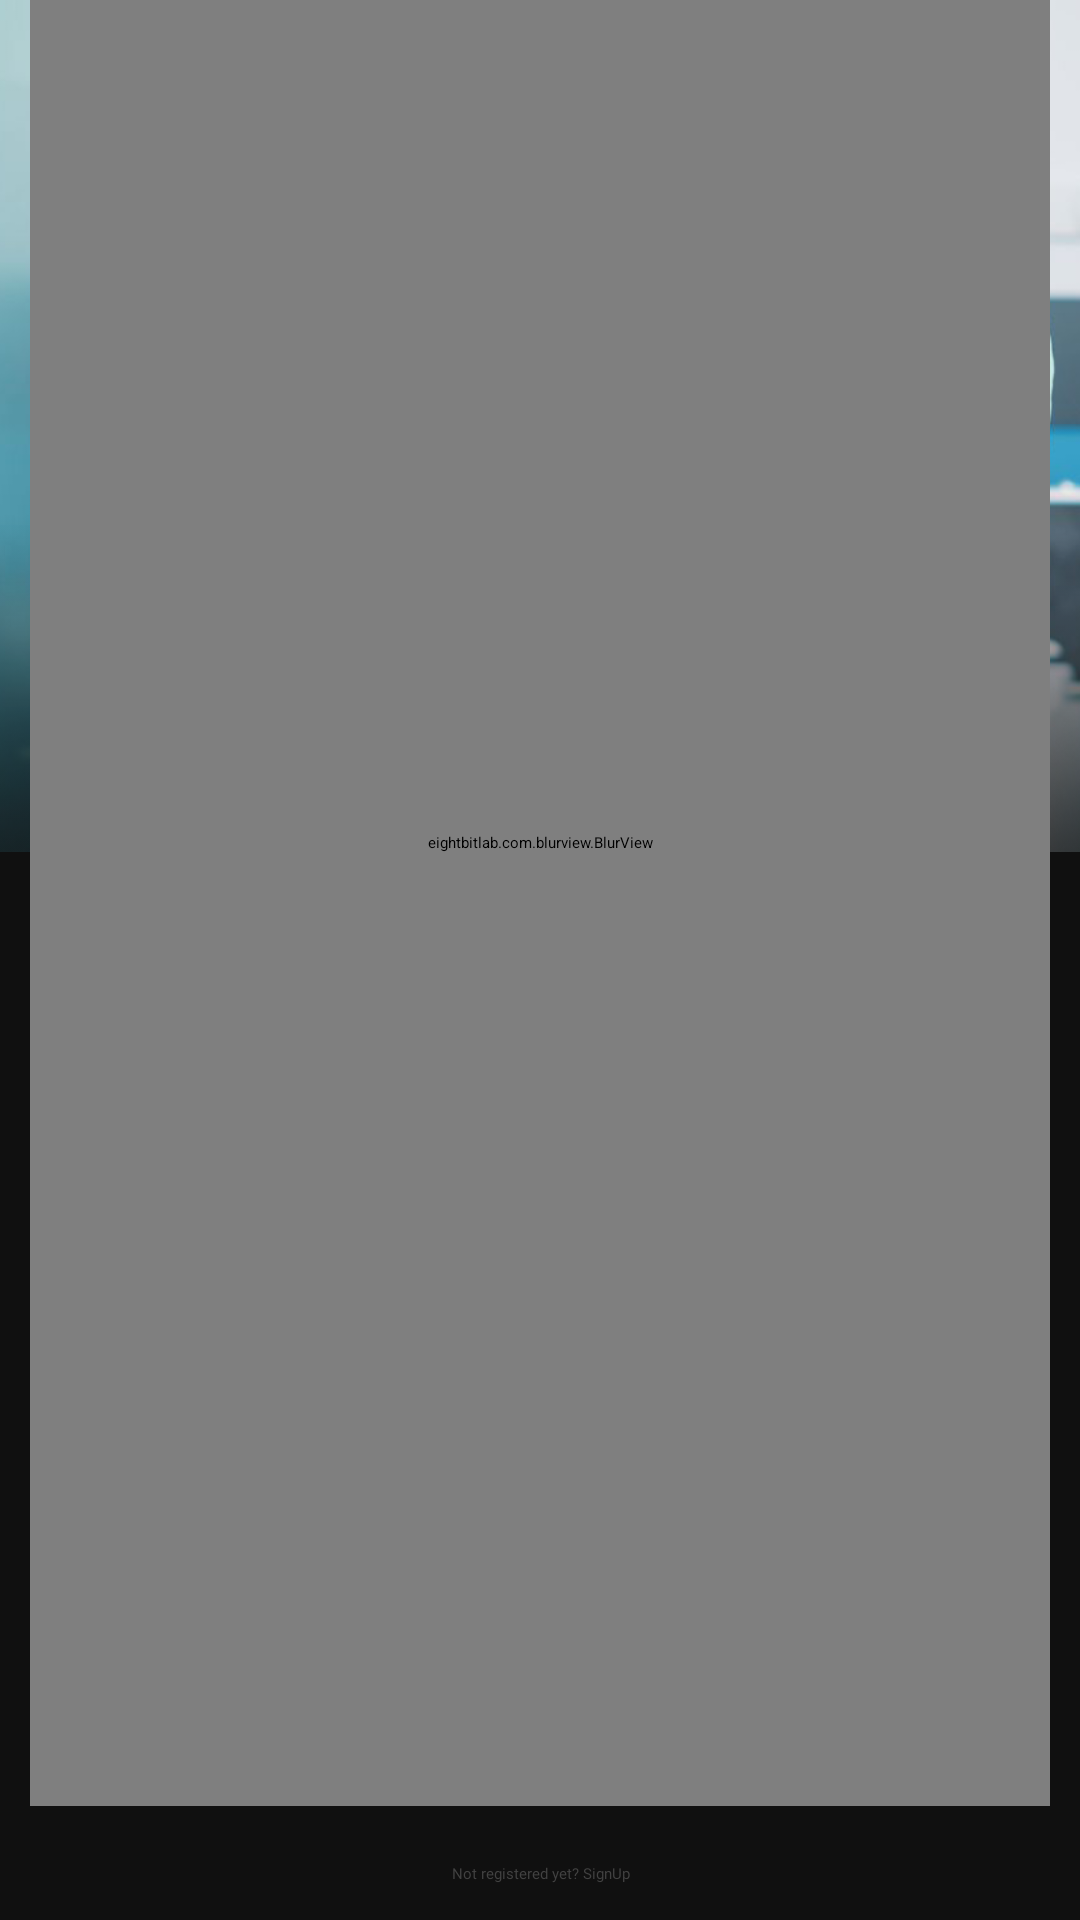

Android layout source for this screen:
<!-- AndroidManifest.xml: application theme YourThemeName -->
<!-- res/layout/auth_screen.xml -->
<?xml version="1.0" encoding="utf-8"?>
<FrameLayout xmlns:android="http://schemas.android.com/apk/res/android"
    xmlns:app="http://schemas.android.com/apk/res-auto"
    xmlns:tools="http://schemas.android.com/tools"
    android:layout_width="match_parent"
    android:layout_height="match_parent">

    <LinearLayout
        android:layout_width="match_parent"
        android:layout_height="match_parent"
        android:orientation="vertical"
        android:gravity="bottom"
        android:background="#101010"
        android:paddingStart="10dp"
        android:paddingEnd="10dp">

        <TextView
            android:gravity="center"
            android:layout_width="match_parent"
            android:layout_height="wrap_content"
            android:text="Not registered yet? SignUp"
            android:fontFamily="@font/m_plus_rounded1c_regular"
            android:textColor="@color/cardview_dark_background"
            android:paddingTop="16dp"
            android:paddingBottom="12dp"/>
    </LinearLayout>

    <ImageView
        android:id="@+id/minhaImagem"
        android:layout_width="match_parent"
        android:layout_height="284dp"
        android:contentDescription="Imagem de topo"
        android:scaleType="centerCrop"
        android:src="@drawable/bg_auth_screen" />


    <LinearLayout

        android:id="@+id/motionLayout"
        android:layout_width="match_parent"
        android:layout_height="642dp"
        android:layout_gravity="bottom"
        android:layout_marginHorizontal="10dp"
        android:layout_marginBottom="38dp"
        app:cardCornerRadius="40dp"
        app:cardElevation="10dp"
        app:cardBackgroundColor="@android:color/transparent"
        app:layoutDescription="@xml/auth_screen_scene">

        <eightbitlab.com.blurview.BlurView
            android:id="@+id/glass"
            android:layout_width="match_parent"
            android:layout_height="match_parent"
            android:background="@drawable/shape_rounded_corner_rectangle"
            android:gravity="center"
            android:clipToOutline="true"
            android:paddingStart="12dp"
            android:paddingEnd="12dp">

            <LinearLayout
                android:layout_width="match_parent"
                android:layout_height="match_parent"
                android:orientation="vertical">

                <TextView
                    android:layout_width="match_parent"
                    android:layout_height="281dp"
                    android:layout_marginBottom="20dp"
                    android:background="@drawable/bg_logo"
                    android:gravity="center"
                    android:paddingBottom="70dp"
                    android:textColor="@color/white"
                    android:textSize="85dp">

                </TextView>

                <FrameLayout
                    android:layout_width="match_parent"
                    android:layout_height="62dp">

                    <EditText
                        android:layout_width="match_parent"
                        android:layout_height="50dp"
                        android:background="@drawable/shape_text_field"
                        android:hint="@string/email"
                        android:fontFamily="@font/m_plus_rounded1c_regular"
                        android:paddingStart="16dp"
                        android:textColor="@color/white"
                        android:textColorHint="@color/white"
                        android:paddingEnd="52dp"
                        android:textSize="20sp"
                        android:textStyle="bold"
                        android:elevation="2dp"
                        tools:ignore="Autofill,RtlSymmetry,TextFields" />

                    <ImageView
                        android:layout_width="24dp"
                        android:layout_height="24dp"
                        android:background="@drawable/ic_email"
                        android:layout_gravity="center|end"
                        android:layout_margin="16dp"
                        android:elevation="4dp"
                        tools:ignore="ContentDescription">
                    </ImageView>

                </FrameLayout>


                <FrameLayout
                    android:layout_width="match_parent"
                    android:layout_height="56dp"
                    android:layout_marginTop="23dp">

                    <EditText
                        android:layout_width="match_parent"
                        android:layout_height="52dp"
                        android:autofillHints=""
                        android:background="@drawable/shape_text_field"
                        android:hint="@string/senha"
                        android:fontFamily="@font/m_plus_rounded1c_regular"
                        android:inputType="textPassword"
                        android:paddingStart="16dp"
                        android:paddingEnd="50dp"
                        android:textColor="@color/white"
                        android:textColorHint="@color/white"
                        android:textSize="20sp"
                        android:textStyle="bold"
                        tools:ignore="RtlSymmetry"
                        android:elevation="2dp"/>

                    <ImageView
                        android:layout_width="24dp"
                        android:layout_height="24dp"
                        android:background="@drawable/ic_password"
                        android:layout_gravity="center|end"
                        android:layout_margin="16dp"
                        android:elevation="4dp"
                        tools:ignore="ContentDescription">
                    </ImageView>
                </FrameLayout>


            <LinearLayout
                android:layout_width="match_parent"
                android:layout_height="wrap_content"
                android:gravity="center_horizontal"
                android:orientation="horizontal"
                android:layout_marginTop="10dp"
                android:layout_marginEnd="10dp">
                <RadioButton
                    android:id="@+id/checkBoxExample"
                    android:layout_width="wrap_content"
                    android:layout_height="wrap_content"
                    android:layout_gravity="center"
                    android:checked="false"
                    android:layout_marginEnd="12dp"
                    android:text="Permanecer conectado"
                    android:fontFamily="@font/m_plus_rounded1c_regular"
                    android:textColor="@color/white" />

                <TextView
                    android:layout_width="wrap_content"
                    android:layout_height="wrap_content"
                    android:layout_marginStart="8dp"
                    android:text="Esqueceu a senha?"
                    android:fontFamily="@font/m_plus_rounded1c_regular"
                    android:textColor="@color/white"
                    android:layout_gravity="center"/>
            </LinearLayout>


                <Button
                    android:id="@+id/login"

                    android:layout_width="match_parent"
                    android:layout_height="52dp"
                    android:layout_marginTop="16dp"
                    android:background="@drawable/bg_gradient_button"
                    android:clickable="true"
                    android:elevation="2dp"
                    android:focusable="true"
                    android:text="Login"
                    android:fontFamily="@font/m_plus_rounded1c_regular"
                    android:textColor="@color/white"
                    android:textSize="30sp"
                    android:textStyle="bold" />

                <LinearLayout
                    android:layout_width="wrap_content"
                    android:layout_height="15dp"
                    android:layout_gravity="center"
                    android:layout_marginTop="12dp">

                    <View
                        android:layout_width="105dp"
                        android:layout_height="1dp"
                        android:layout_gravity="center"
                        android:background="@drawable/ic_auth_screen_separate_line">
                    </View>

                    <TextView
                        android:layout_width="wrap_content"
                        android:layout_height="22dp"
                        android:layout_gravity="center"
                        android:layout_margin="6dp"
                        android:gravity="center_horizontal"
                        android:text="or login with"
                        android:fontFamily="@font/m_plus_rounded1c_regular"

                        android:textColor="#606060">
                    </TextView>

                    <View
                        android:layout_width="105dp"
                        android:layout_height="1dp"
                        android:layout_gravity="center"
                        android:background="@drawable/ic_auth_screen_separate_line">
                    </View>

                </LinearLayout>

                <LinearLayout
                    android:layout_width="match_parent"
                    android:layout_height="wrap_content"
                    android:layout_marginTop="08dp"
                    android:gravity="center_horizontal"
                    android:orientation="horizontal">

                    <ImageView
                        android:layout_width="42dp"
                        android:layout_height="42dp"
                        android:elevation="2dp"
                        android:layout_marginEnd="30dp"
                        android:background="@drawable/ic_google_auth" />

                    <ImageView
                        android:layout_width="42dp"
                        android:layout_height="42dp"
                        android:elevation="2dp"
                        android:background="@drawable/ic_github" />

                </LinearLayout>
            </LinearLayout>
        </eightbitlab.com.blurview.BlurView>
    </LinearLayout>
</FrameLayout>
<!-- resources referenced by this layout -->
<resources>
  <color name="white">#FFFFFFFF</color>
  <!-- drawable ic_auth_screen_separate_line (drawable) -->
  <shape xmlns:android="http://schemas.android.com/apk/res/android"
      android:shape="rectangle">
      <size
          android:height="1dp"
          android:width="16dp" />
      <solid android:color="#303030" />
  </shape>
  <!-- drawable ic_email (drawable) -->
  <vector xmlns:android="http://schemas.android.com/apk/res/android"
      android:width="24dp"
      android:height="24dp"
      android:viewportWidth="48"
      android:viewportHeight="48">
  
      
      <path
          android:pathData="M7.83,7.83h31.33c2.16,0 3.92,1.76 3.92,3.92v23.5c0,2.16 -1.76,3.92 -3.92,3.92H7.83c-2.16,0 -3.92,-1.76 -3.92,-3.92v-23.5c0,-2.16 1.76,-3.92 3.92,-3.92"
          android:strokeColor="#909090"
          android:strokeWidth="1"
          android:fillColor="@android:color/transparent"
          android:strokeLineCap="round"
          android:strokeLineJoin="round" />
  
      
      <path
          android:pathData="M43.08,13.71L25.51,24.87a3.8,3.8 0 0 1 -4.03,0L3.92,13.71"
          android:strokeColor="#909090"
          android:strokeWidth="1"
          android:fillColor="@android:color/transparent"
          android:strokeLineCap="round"
          android:strokeLineJoin="round" />
  </vector>
  <!-- drawable ic_github (drawable) -->
  <vector xmlns:android="http://schemas.android.com/apk/res/android"
      android:width="98dp"
      android:height="96dp"
      android:viewportWidth="98"
      android:viewportHeight="96">
  
      <path
          android:fillColor="#FFFFFF"
          android:fillType="evenOdd"
          android:pathData="M48.854,0C21.839,0 0,22 0,49.217c0,21.756 13.993,40.172 33.405,46.69 2.427,0.49 3.316,-1.059 3.316,-2.362 0,-1.141 -0.08,-5.052 -0.08,-9.127 -13.59,2.934 -16.42,-5.867 -16.42,-5.867 -2.184,-5.704 -5.42,-7.17 -5.42,-7.17 -4.448,-3.015 0.324,-3.015 0.324,-3.015 4.934,0.326 7.523,5.052 7.523,5.052 4.367,7.496 11.404,5.378 14.235,4.074 0.404,-3.178 1.699,-5.378 3.074,-6.6 -10.839,-1.141 -22.243,-5.378 -22.243,-24.283 0,-5.378 1.94,-9.778 5.014,-13.2 -0.485,-1.222 -2.184,-6.275 0.486,-13.038 0,0 4.125,-1.304 13.426,5.052 4.132,-1.07 8.144,-1.63 12.214,-1.63 4.125,0 8.33,0.571 12.213,1.63 9.302,-6.356 13.427,-5.052 13.427,-5.052 2.67,6.763 0.97,11.816 0.485,13.038 3.155,3.422 5.015,7.822 5.015,13.2 0,18.905 -11.404,23.06 -22.324,24.283 1.78,1.548 3.316,4.481 3.316,9.126 0,6.6 -0.08,11.897 -0.08,13.526 0,1.304 0.89,2.853 3.316,2.364 19.412,-6.52 33.405,-24.935 33.405,-46.691C97.707,22 75.788,0 48.854,0z" />
  </vector>
  <!-- drawable shape_rounded_corner_rectangle (drawable) -->
  <?xml version="1.0" encoding="utf-8"?>
  <shape xmlns:android="http://schemas.android.com/apk/res/android"
      xmlns:tools="http://schemas.android.com/tools"
      android:shape="rectangle"
      tools:ignore="ExtraText">
  <corners android:radius="28dp">
  </corners>
  <solid android:color="#99202020">
  </solid>
  
  </shape>
  <!-- drawable shape_text_field (drawable) -->
  <?xml version="1.0" encoding="utf-8"?>
  <shape xmlns:android="http://schemas.android.com/apk/res/android"
      android:shape="rectangle">
      <corners android:radius="28dp">
      </corners>
      <solid android:color="#303030">
      </solid>
  </shape>
  <string name="email">Email:</string>
  <string name="senha">Senha:</string>
  <style name="YourThemeName" parent="Theme.AppCompat.Light.NoActionBar">
          <item name="android:windowIsTranslucent">true</item>
          <item name="android:windowNoTitle">true</item>
          <item name="elevationOverlayEnabled">false</item>
          <item name="android:windowTranslucentStatus">true</item>
      </style>
</resources>
